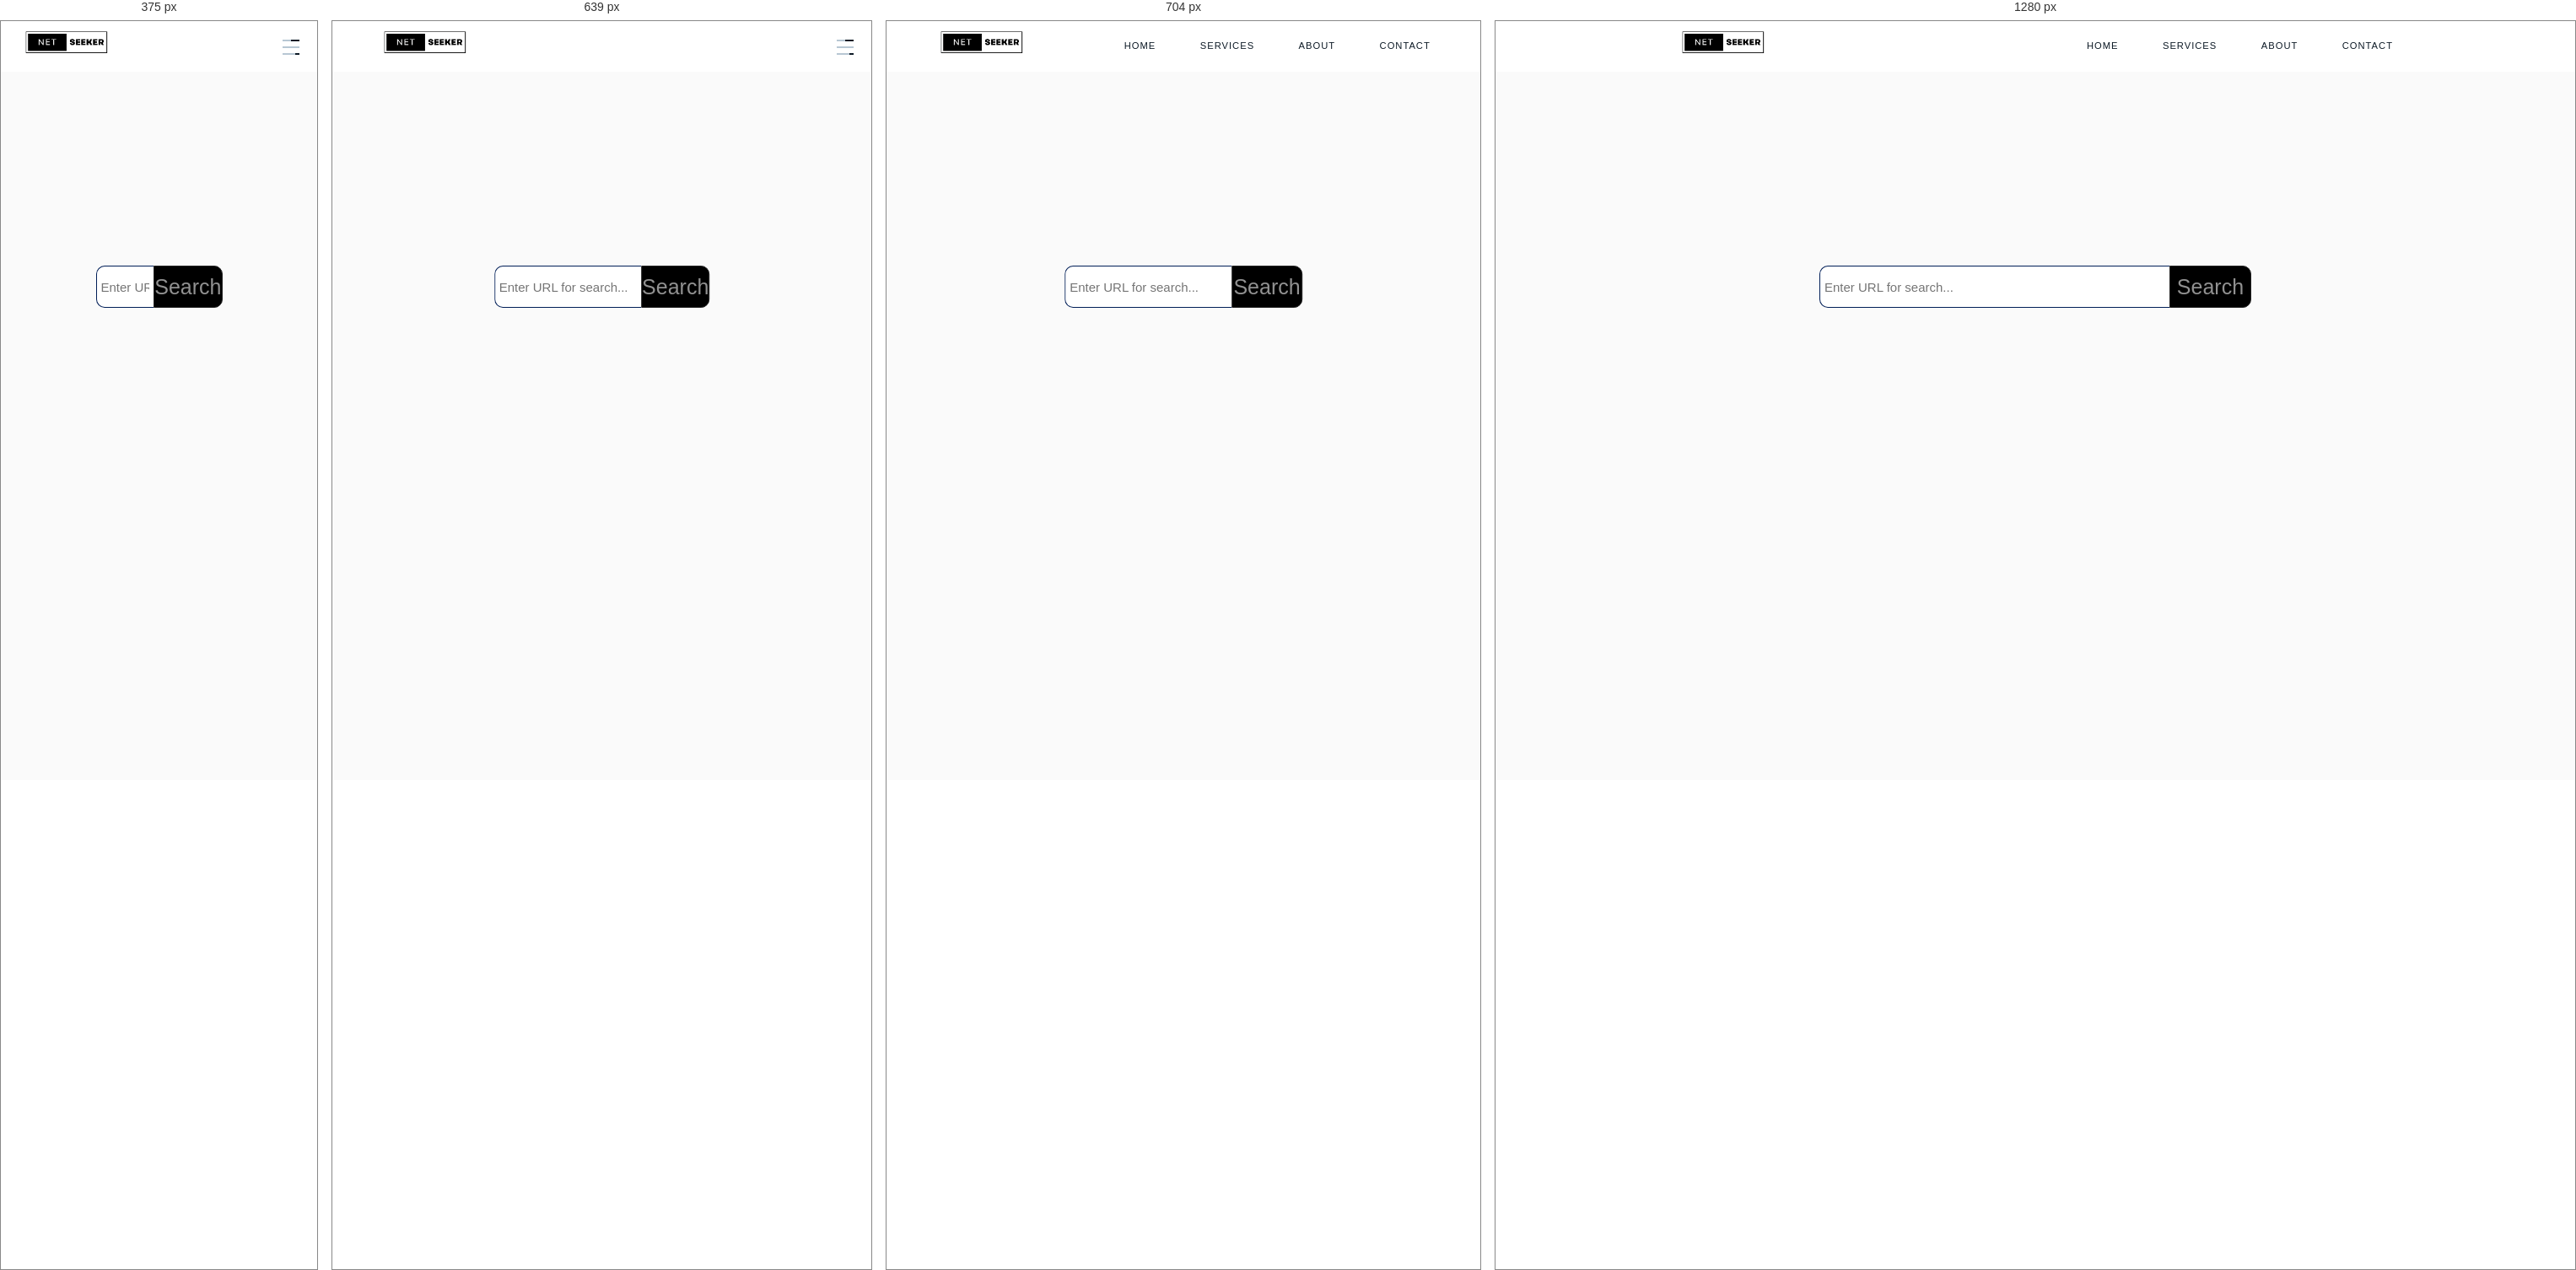
Rendered at 375 px, 639 px, 704 px and 1280 px, left to right.

<!-- file: index.html -->
<!DOCTYPE html>
<html>

<head>
  <meta charset="utf-8">
  <meta name="viewport" content="width=device-width">
  <title>replit</title>
  <link href="style.css" rel="stylesheet" type="text/css" />
</head>

<body>

  <script src="script.js"></script>
  <nav id="navbar" class="">
    <div class="nav-wrapper">
      <!-- Navbar Logo -->
      <div class="logo">
        <!-- Logo Placeholder for Inlustration -->
        <a href="index.html"><i class=""></i><img class="img" src="Src/Net.png"></a>
      </div>

      <!-- Navbar Links -->
      <ul id="menu">
        <li><a href="index.html">Home</a></li>
        <!--
   -->
        <li><a href="service.html">Services</a></li>
        <!--
   -->
        <li><a href="about.html">About</a></li>
        <!--
   -->
        <li><a href="contact.html">Contact</a></li>
      </ul>
    </div>
  </nav>


  <!-- Menu Icon -->
  <div class="menuIcon">
    <span class="icon icon-bars"></span>
    <span class="icon icon-bars overlay"></span>
  </div>


  <div class="overlay-menu">
    <ul id="menu">
      <li><a href="index.html">Home</a></li>
      <li><a href="service.html">Services</a></li>
      <li><a href="about.html">About</a></li>
      <li><a href="contact.html">Contact</a></li>
    </ul>
  </div>

  <div class="wrap">
    <div class="search">
      <input type="text" class="searchTerm" placeholder="Enter URL for search...">
      <button type="submit" class="searchButton"> Search
        <i class="fa fa-search"></i>
      </button>
    </div>
  </div>

</body>

</html>

/* @media block from style.css */
@media(max-width: 768px) {
    .nav-wrapper {
      width: 90%;
    }
  }

/* @media block from style.css */
@media(max-width: 638px) {
      .nav-wrapper {
        width: 100%;
      }
    }

/* @media block from style.css */
@media(max-width: 768px) {
    .logo {
/*       margin-left: 5px; */
    }
  }

/* @media block from style.css */
@media(max-width: 640px) {
    #navbar ul {
      display: none;
    }
  }

/* @media block from style.css */
@media(max-width: 640px) {
  .menuIcon {
    cursor: pointer;
    display: block;
    position: fixed;
    right: 15px;
    top: 20px;
    height: 23px;
    width: 27px;
    z-index: 12;
  }

  /* Icon Bars */
  .icon-bars {
    background: rgb(13, 26, 38);
    position: absolute;
    left: 1px;
    top: 45%;
    height: 2px;
    width: 20px;
    -webkit-transition: 0.4s;
    transition: 0.4s;
  } 

  .icon-bars::before {
    background: rgb(13, 26, 38);
    content: '';
    position: absolute;
    left: 0;
    top: -8px;
    height: 2px;
    width: 20px;
/*     -webkit-transition: top 0.2s ease 0.3s;
    transition: top 0.2s ease 0.3s; */
    -webkit-transition: 0.3s width 0.4s;
    transition: 0.3s width 0.4s;
  }

  .icon-bars::after {
    margin-top: 0px;
    background: rgb(13, 26, 38);
    content: '';
    position: absolute;
    left: 0;
    bottom: -8px;
    height: 2px;
    width: 20px;
/*     -webkit-transition: top 0.2s ease 0.3s;
    transition: top 0.2s ease 0.3s; */
    -webkit-transition: 0.3s width 0.4s;
    transition: 0.3s width 0.4s;
  }

  /* Bars Shadows */
  .icon-bars.overlay {
    background: rgb(97, 114, 129);
    background: rgb(183, 199, 211);
    width: 20px;
    animation: middleBar 3s infinite 0.5s;
    -webkit-animation: middleBar 3s infinite 0.5s;
  } @keyframes middleBar {
      0% {width: 0px}
      50% {width: 20px}
      100% {width: 0px}
    } @-webkit-keyframes middleBar {
        0% {width: 0px}
        50% {width: 20px}
        100% {width: 0px}
      }

  .icon-bars.overlay::before {
    background: rgb(97, 114, 129);
    background: rgb(183, 199, 211);
    width: 10px;
    animation: topBar 3s infinite 0.2s;
    -webkit-animation: topBar 3s infinite 0s;
  } @keyframes topBar {
      0% {width: 0px}
      50% {width: 10px}
      100% {width: 0px}
    } @-webkit-keyframes topBar {
        0% {width: 0px}
        50% {width: 10px}
        100% {width: 0px}
      }

  .icon-bars.overlay::after {
    background: rgb(97, 114, 129);
    background: rgb(183, 199, 211);
    width: 15px;
    animation: bottomBar 3s infinite 1s;
    -webkit-animation: bottomBar 3s infinite 1s;
  } @keyframes bottomBar {
      0% {width: 0px}
      50% {width: 15px}
      100% {width: 0px}
    } @-webkit-keyframes bottomBar {
        0% {width: 0px}
        50% {width: 15px}
        100% {width: 0px}
      }


  /* Toggle Menu Icon */
  .menuIcon.toggle .icon-bars {
    top: 5px;
    transform: translate3d(0, 5px, 0) rotate(135deg);
    transition-delay: 0.1s;
    transition: transform 0.4s cubic-bezier(0.68, -0.55, 0.265, 1.55);
  }

  .menuIcon.toggle .icon-bars::before {
    top: 0;
    transition-delay: 0.1s;
    opacity: 0;
  }

  .menuIcon.toggle .icon-bars::after {
    top: 10px;
    transform: translate3d(0, -10px, 0) rotate(-270deg);
    transition-delay: 0.1s;
    transition: transform 0.4s cubic-bezier(0.68, -0.55, 0.265, 1.55);
  }

  .menuIcon.toggle .icon-bars.overlay {
    width: 20px;
    opacity: 0;
    -webkit-transition: all 0s ease 0s;
    transition: all 0s ease 0s;
  }
}